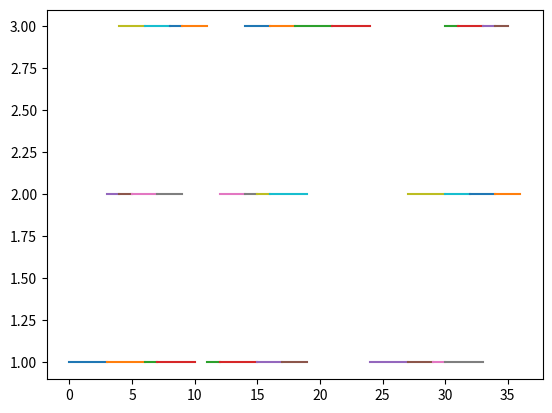

Recreate this plot in Python.
import matplotlib.pyplot as plt
from random import randint

def print_matrix(matrix: list):
	for row in matrix:
		print(' '.join(map(str,row)))
	print()

def create_matrix(N: int, S: int) -> list:
	matrix = [[randint(1, 3) for i in range(S)] for j in range(N)]

	return matrix

def divide_matrix(matrix: list, P: int) -> list:
	row_size = len(matrix[0])
	matrices_number = len(matrix) // P

	while matrices_number * P - len(matrix):
		matrix.append([0] * row_size)
		matrices_number = len(matrix) // P

	matrices = [[matrix[matrices_number * i + j] for j in range(matrices_number)] for i in range(P)]

	return matrices

def draw_line_segment(point_1, point_2):
	plt.plot([point_1[0], point_2[0]],[point_1[1], point_2[1]])

def draw_tacts(process: int, begin: list, times: list):
	for i, time in enumerate(times):
		draw_line_segment([begin[0], process], [begin[0] + time, process])
		begin[0] += time
	begin[0] -= sum(times[1:])

def draw_plot(matrices: list, M: int):
	begin = [0]
	new_begin = [0]
	for i in range(M):
		for process, matrix in enumerate(matrices):
			if new_begin[0] < begin[0] + sum(matrix[i]):
				new_begin[0] = begin[0] + sum(matrix[i])
			draw_tacts(process + 1, begin, matrix[i])
		begin[0] = new_begin[0]

	plt.show()
			
def main():
	N = 9
	S = 4
	P = 3
	M = N // P if N // P * P == N else N // P + 1

	matrix = create_matrix(N, S)
	print('Initial matrix:')
	print_matrix(matrix)

	matrices = divide_matrix(matrix, P)
	print('Submatrices:')
	for submatrix in matrices:
		print_matrix(submatrix)

	draw_plot(matrices, M)

if __name__ == '__main__':
	main()